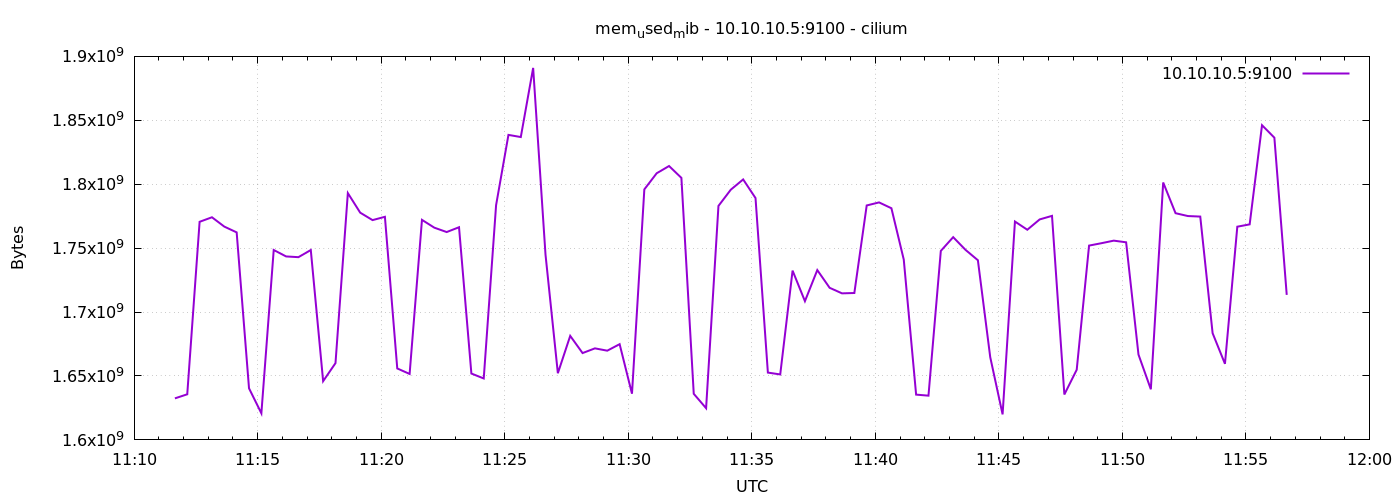

The data file committed next to this chart (first rows):
1776942699	1632485376
1776942729	1635676160
1776942759	1770598400
1776942789	1774145536
1776942819	1766850560
1776942849	1762324480
1776942879	1640361984
1776942909	1620807680
1776942939	1748545536
1776942969	1743515648
1776942999	1742942208
1776943029	1748529152
1776943059	1645944832
1776943089	1660059648
1776943119	1793044480
1776943149	1777750016
1776943179	1771925504
1776943209	1774514176
1776943239	1655885824
1776943269	1651589120
1776943299	1772122112
1776943329	1766010880
1776943359	1762586624
1776943389	1766350848
1776943419	1651912704
1776943449	1648058368
1776943479	1783623680
1776943509	1838583808
1776943539	1836900352
1776943569	1890979840
1776943599	1744924672
1776943629	1652154368
1776943659	1681367040
1776943689	1667919872
1776943719	1671606272
1776943749	1669795840
1776943779	1674895360
1776943809	1636143104
1776943839	1795964928
1776943869	1808576512
1776943899	1814241280
1776943929	1804947456
1776943959	1636061184
1776943989	1624797184
1776944019	1783025664
1776944049	1795739648
1776944079	1803747328
1776944109	1789173760
1776944139	1652649984
1776944169	1651204096
1776944199	1732423680
1776944229	1708519424
1776944259	1732833280
1776944289	1718960128
1776944319	1714634752
1776944349	1714913280
1776944379	1783386112
1776944409	1785769984
1776944439	1781211136
1776944469	1741053952
1776944499	1635418112
... 30 more rows
